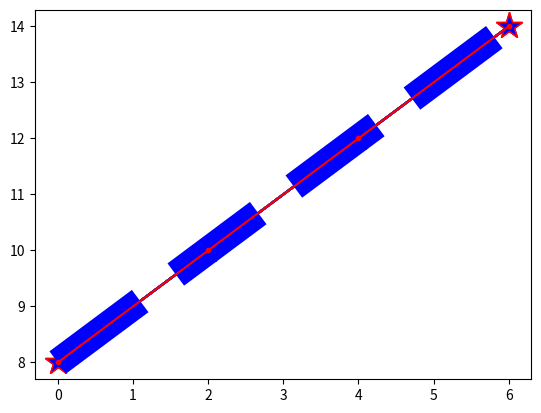

Reproduce this figure in Python.
import matplotlib.pyplot as plt
import numpy as np
x = np.array([0,2,4,6])
y = np.array([8,10,12,14])

#Markers
plt.plot(x,y,marker = 'o')
plt.show()

# Star
plt.plot(x,y,marker = '*')
plt.show()

#point
plt.plot(x,y, marker = '.')
plt.show()

#pixel
plt.plot(x,y, marker = ',')
plt.show()

#cross
plt.plot(x,y, marker = 'x')
plt.show()

#x filled
plt.plot(x,y, marker = 'X')
plt.show()

#plus
plt.plot(x,y, marker = '+')
plt.show()

#plus filled
plt.plot(x,y, marker = 'P')
plt.show()

#Hexagon
plt.plot(x,y, marker = 'H')
plt.show()

# Hexagon
plt.plot(x,y, marker = 'h')
plt.show()

#Square
plt.plot(x,y, marker = 's')
plt.show()

#
#point
plt.plot(x,y, marker = '.')
plt.show()

#pixel
plt.plot(x,y, marker = ',')
plt.show()

#cross
plt.plot(x,y, marker = 'x')
plt.show()

#Dimond
plt.plot(x,y, marker = 'd')
plt.show()

#Dimond Filled
plt.plot(x,y, marker = 'D')
plt.show()

#pentagon
plt.plot(x,y, marker = 'P')
plt.show()

#Triangle up
plt.plot(x,y, marker = '^')
plt.show()

#Triangle down
plt.plot(x,y, marker = 'v')
plt.show()

#Triangle left
plt.plot(x,y, marker = '<')
plt.show()

#Triangle right
plt.plot(x,y, marker = '>')
plt.show()

#Triangle Down
plt.plot(x,y, marker = '1')
plt.show()

#Triangle Up
plt.plot(x,y, marker = '2')
plt.show()

#Triangle left
plt.plot(x,y, marker = '3')
plt.show()

#Triangle right
plt.plot(x,y, marker = '4')
plt.show()

# vartical line
plt.plot(x,y, marker = '|')
plt.show()

#Format string
plt.plot(x,y, 'o:y')
plt.show()

#solid line
plt.plot(x,y, '*-r')
plt.show()

#dashed line
plt.plot(x,y, '.--b')
plt.show()

#dashed dotted
plt.plot(x,y, '+-.g')
plt.show()

#Increasing marker size
plt.plot(x,y, marker = '*', ms = 20)
plt.show()

# marker border color
plt.plot(x,y, marker = '*', ms = 20, mec = 'r')
plt.show()

#marker face color
plt.plot(x,y, marker = '*', ms = 20, mec = 'r', mfc = 'b')
plt.show()

#line widht
plt.plot(x,y, '.--b', lw = 20)
plt.show()

# line style 
plt.plot(x,y, '.--b', ls = 'solid')
plt.show()

plt.plot(x,y, '.--b', ls = '-')
plt.show()

plt.plot(x,y, '.--b', ls = '-.')
plt.show()

#Line color 
plt.plot(x,y, '.--b', ls = '-', color = 'r')
plt.show()
